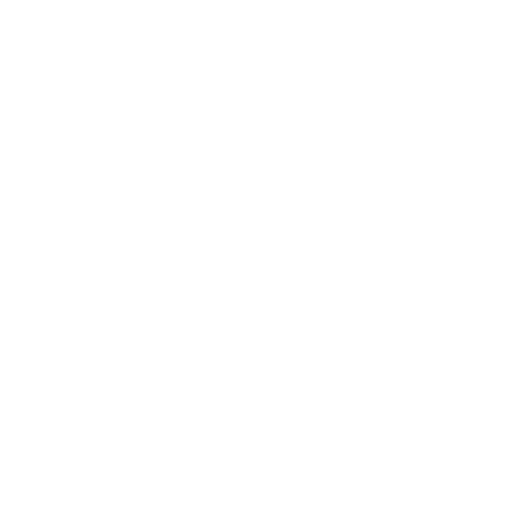
t = 0.00 s
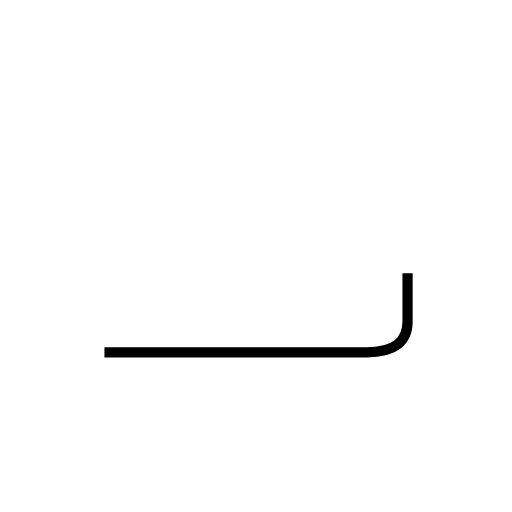
t = 1.08 s
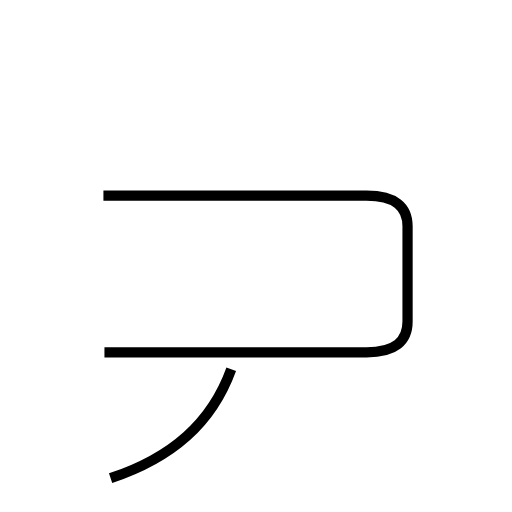
t = 2.66 s
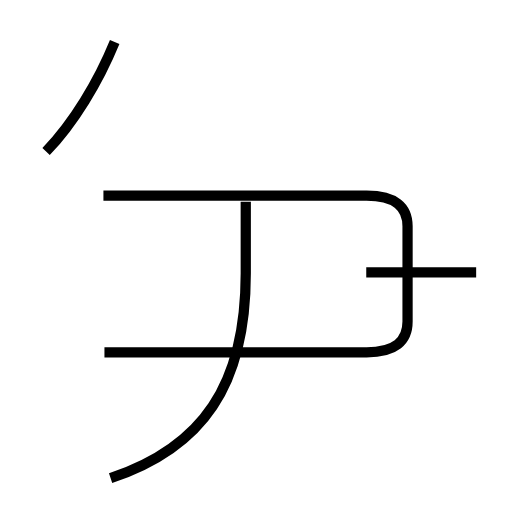
t = 3.85 s
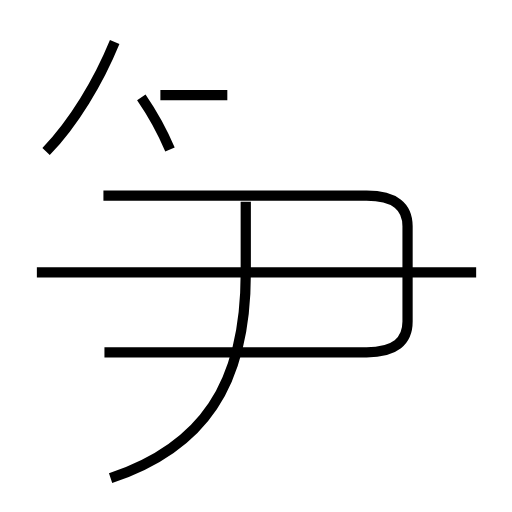
t = 5.19 s
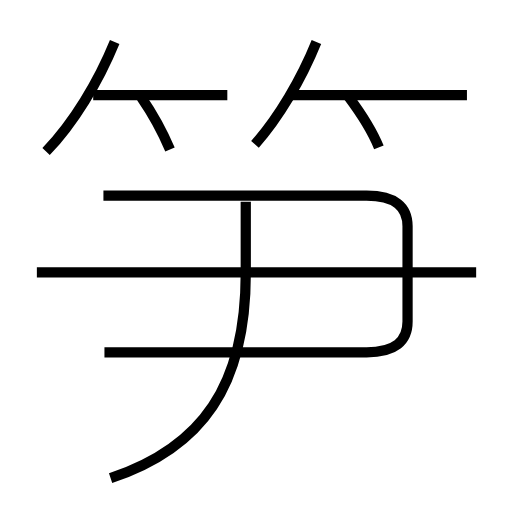
t = 6.43 s

The animated SVG that drew these frames (rendered in a browser with its animation timeline set to each time). Animation: 9 SMIL elements (animate=9); one cycle of 6.43 s.

<?xml version='1.0' encoding='utf-8'?>
<svg viewBox="0.0 -6.0 50.0 50.0" version="1.1" xmlns="http://www.w3.org/2000/svg"><rect x="-1000" y="-1000" width="2000" height="2000" stroke="white" fill="white" /><g style="fill:none;stroke:#000000;stroke-width:1"><path d="M 10.2 -9.6 L 35.8 -9.6 C 38.6 -9.6 39.8 -10.7 39.8 -12.6 L 39.8 -21.9 C 39.8 -23.8 38.6 -24.9 35.8 -24.9 L 10.1 -24.9 " transform="translate(0.0 38.0)" stroke-dasharray="72.00958156478707" stroke-dashoffset="72.00958156478707"><animate attributeName="stroke-dashoffset" from="72.00958156478707" to="0" dur="2.160287446943612s" begin="0s" fill="freeze" /></path><path d="M 10.8 2.7 C 19.8 -0.3 24.0 -6.4 24.0 -17.3 L 24.0 -24.3 " transform="translate(0.0 38.0)" stroke-dasharray="32.99585577224208" stroke-dashoffset="32.99585577224208"><animate attributeName="stroke-dashoffset" from="32.99585577224208" to="0" dur="0.9898756731672624s" begin="2.160287446943612s" fill="freeze" /></path><path d="M 4.5 -29.2 C 7.2 -32.0 9.6 -36.0 11.2 -39.9 " transform="translate(0.0 38.0)" stroke-dasharray="12.69438924590445" stroke-dashoffset="12.69438924590445"><animate attributeName="stroke-dashoffset" from="12.69438924590445" to="0" dur="0.38083167737713347s" begin="3.1501631201108746s" fill="freeze" /></path><path d="M 46.5 -17.4 L 3.6 -17.4 " transform="translate(0.0 38.0)" stroke-dasharray="42.9" stroke-dashoffset="42.9"><animate attributeName="stroke-dashoffset" from="42.9" to="0" dur="1.287s" begin="3.5309947974880083s" fill="freeze" /></path><path d="M 16.6 -29.4 C 15.8 -31.3 14.9 -32.9 13.8 -34.5 " transform="translate(0.0 38.0)" stroke-dasharray="5.8286494297423035" stroke-dashoffset="5.8286494297423035"><animate attributeName="stroke-dashoffset" from="5.8286494297423035" to="0" dur="0.1748594828922691s" begin="4.817994797488009s" fill="freeze" /></path><path d="M 22.2 -34.7 L 9.1 -34.7 " transform="translate(0.0 38.0)" stroke-dasharray="13.1" stroke-dashoffset="13.1"><animate attributeName="stroke-dashoffset" from="13.1" to="0" dur="0.39299999999999996s" begin="4.992854280380278s" fill="freeze" /></path><path d="M 24.9 -29.9 C 27.2 -32.5 29.4 -36.2 30.9 -39.9 " transform="translate(0.0 38.0)" stroke-dasharray="11.713416697029318" stroke-dashoffset="11.713416697029318"><animate attributeName="stroke-dashoffset" from="11.713416697029318" to="0" dur="0.35140250091087954s" begin="5.385854280380277s" fill="freeze" /></path><path d="M 37.0 -29.6 C 36.4 -31.1 35.2 -33.0 34.0 -34.6 " transform="translate(0.0 38.0)" stroke-dasharray="5.845505959235313" stroke-dashoffset="5.845505959235313"><animate attributeName="stroke-dashoffset" from="5.845505959235313" to="0" dur="0.17536517877705937s" begin="5.737256781291157s" fill="freeze" /></path><path d="M 45.6 -34.7 L 28.3 -34.7" transform="translate(0.0 38.0)" stroke-dasharray="17.3" stroke-dashoffset="17.3"><animate attributeName="stroke-dashoffset" from="17.3" to="0" dur="0.519s" begin="5.912621960068216s" fill="freeze" /></path></g></svg>
